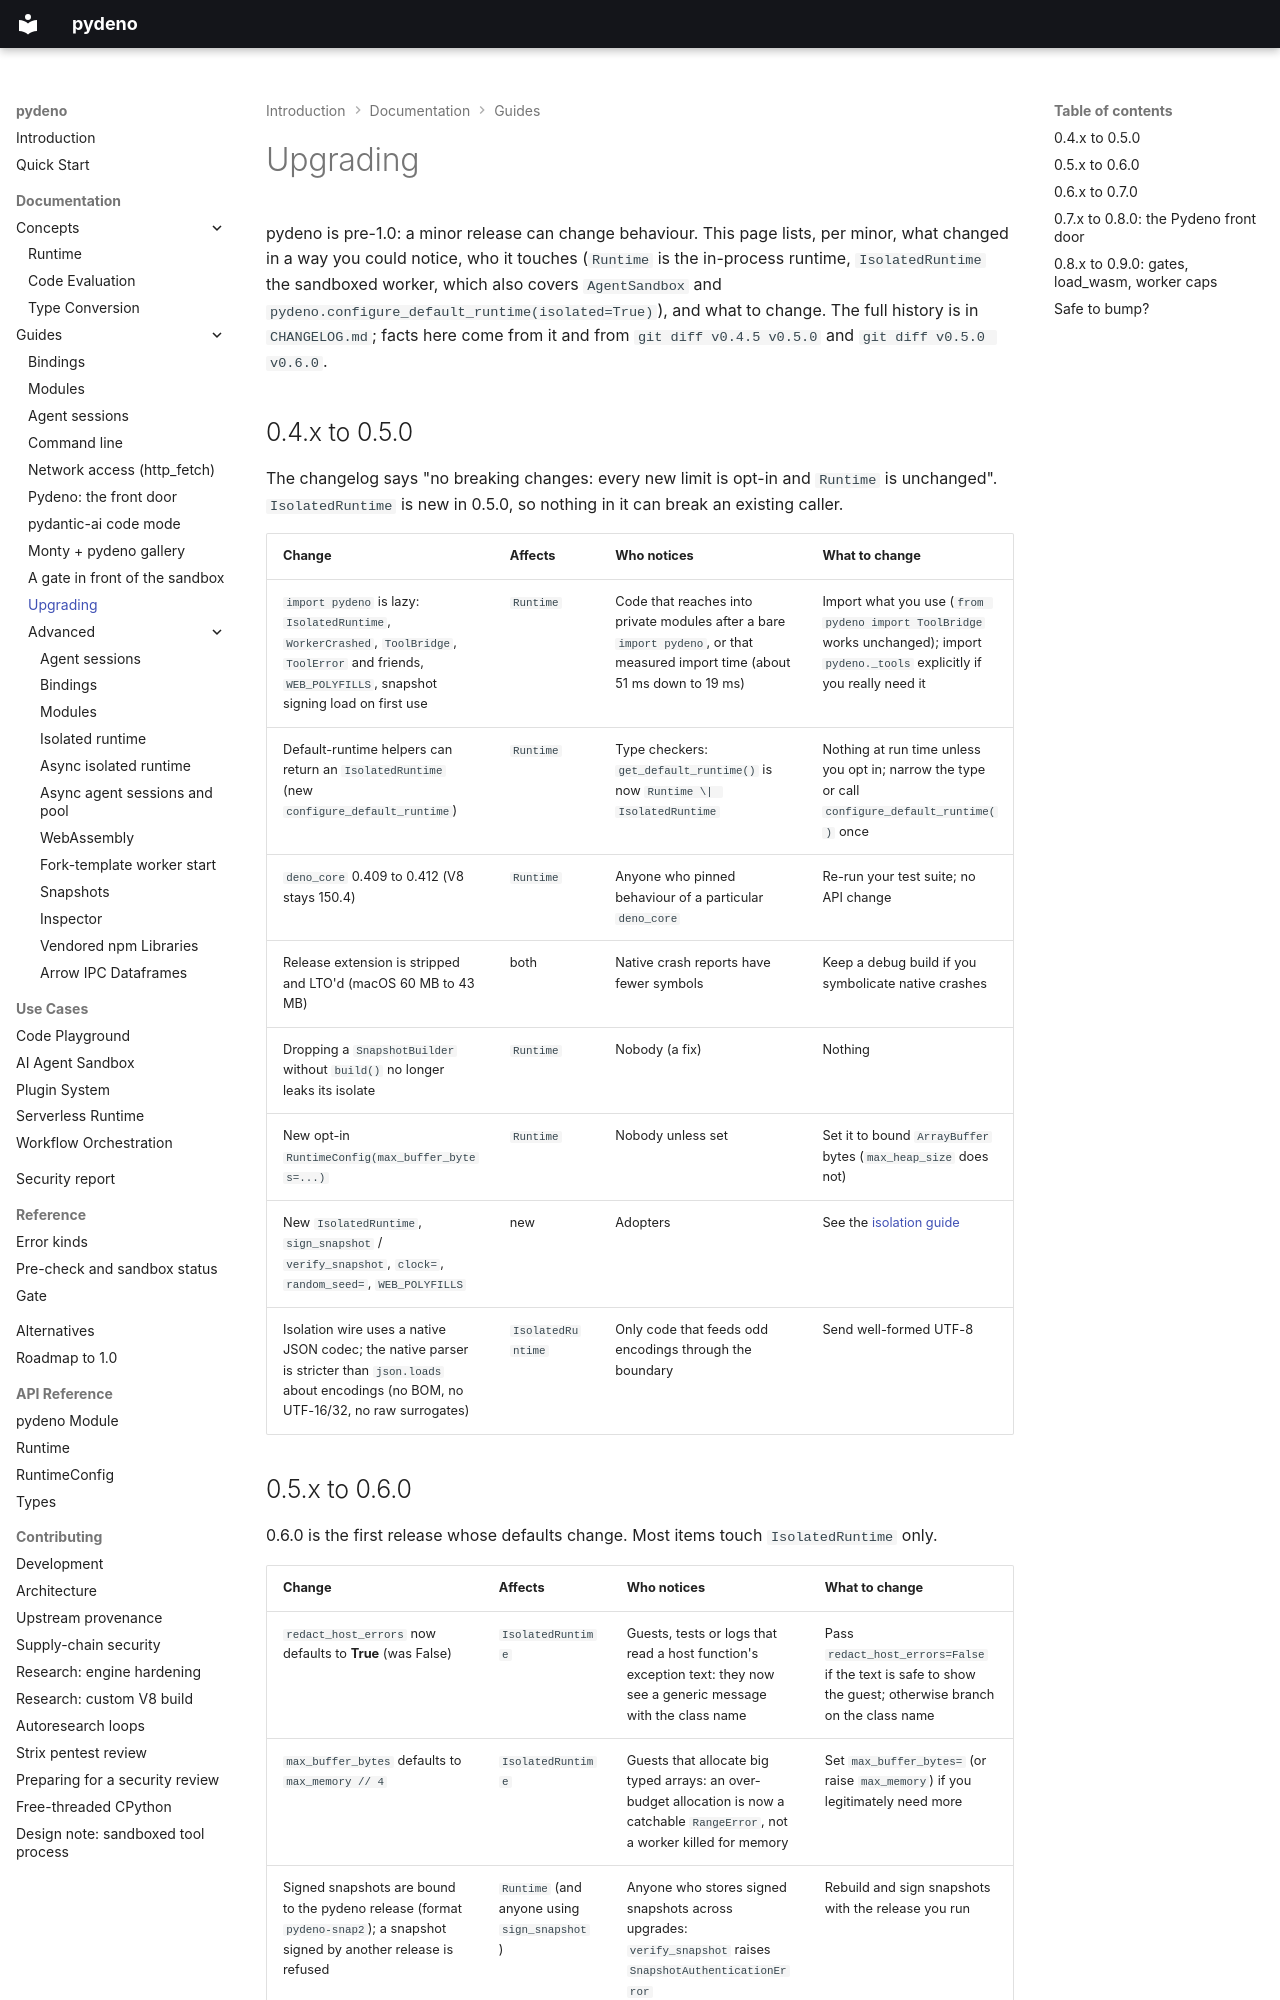

repository: bmsuisse/pydeno · page: guides/upgrading/index.html · generator: mkdocs

# Upgrading

pydeno is pre-1.0: a minor release can change behaviour. This page lists, per minor, what changed in
a way you could notice, who it touches (`Runtime` is the in-process runtime, `IsolatedRuntime` the
sandboxed worker, which also covers `AgentSandbox` and `pydeno.configure_default_runtime(isolated=True)`),
and what to change. The full history is in `CHANGELOG.md`; facts here come from it and from
`git diff v0.4.5 v0.5.0` and `git diff v0.5.0 v0.6.0`.

## 0.4.x to 0.5.0

The changelog says "no breaking changes: every new limit is opt-in and `Runtime` is unchanged".
`IsolatedRuntime` is new in 0.5.0, so nothing in it can break an existing caller.

| Change | Affects | Who notices | What to change |
|---|---|---|---|
| `import pydeno` is lazy: `IsolatedRuntime`, `WorkerCrashed`, `ToolBridge`, `ToolError` and friends, `WEB_POLYFILLS`, snapshot signing load on first use | `Runtime` | Code that reaches into private modules after a bare `import pydeno`, or that measured import time (about 51 ms down to 19 ms) | Import what you use (`from pydeno import ToolBridge` works unchanged); import `pydeno._tools` explicitly if you really need it |
| Default-runtime helpers can return an `IsolatedRuntime` (new `configure_default_runtime`) | `Runtime` | Type checkers: `get_default_runtime()` is now `Runtime \| IsolatedRuntime` | Nothing at run time unless you opt in; narrow the type or call `configure_default_runtime()` once |
| `deno_core` 0.409 to 0.412 (V8 stays 150.4) | `Runtime` | Anyone who pinned behaviour of a particular `deno_core` | Re-run your test suite; no API change |
| Release extension is stripped and LTO'd (macOS 60 MB to 43 MB) | both | Native crash reports have fewer symbols | Keep a debug build if you symbolicate native crashes |
| Dropping a `SnapshotBuilder` without `build()` no longer leaks its isolate | `Runtime` | Nobody (a fix) | Nothing |
| New opt-in `RuntimeConfig(max_buffer_bytes=...)` | `Runtime` | Nobody unless set | Set it to bound `ArrayBuffer` bytes (`max_heap_size` does not) |
| New `IsolatedRuntime`, `sign_snapshot` / `verify_snapshot`, `clock=`, `random_seed=`, `WEB_POLYFILLS` | new | Adopters | See the [isolation guide](advanced/isolation.md) |
| Isolation wire uses a native JSON codec; the native parser is stricter than `json.loads` about encodings (no BOM, no UTF-16/32, no raw surrogates) | `IsolatedRuntime` | Only code that feeds odd encodings through the boundary | Send well-formed UTF-8 |
